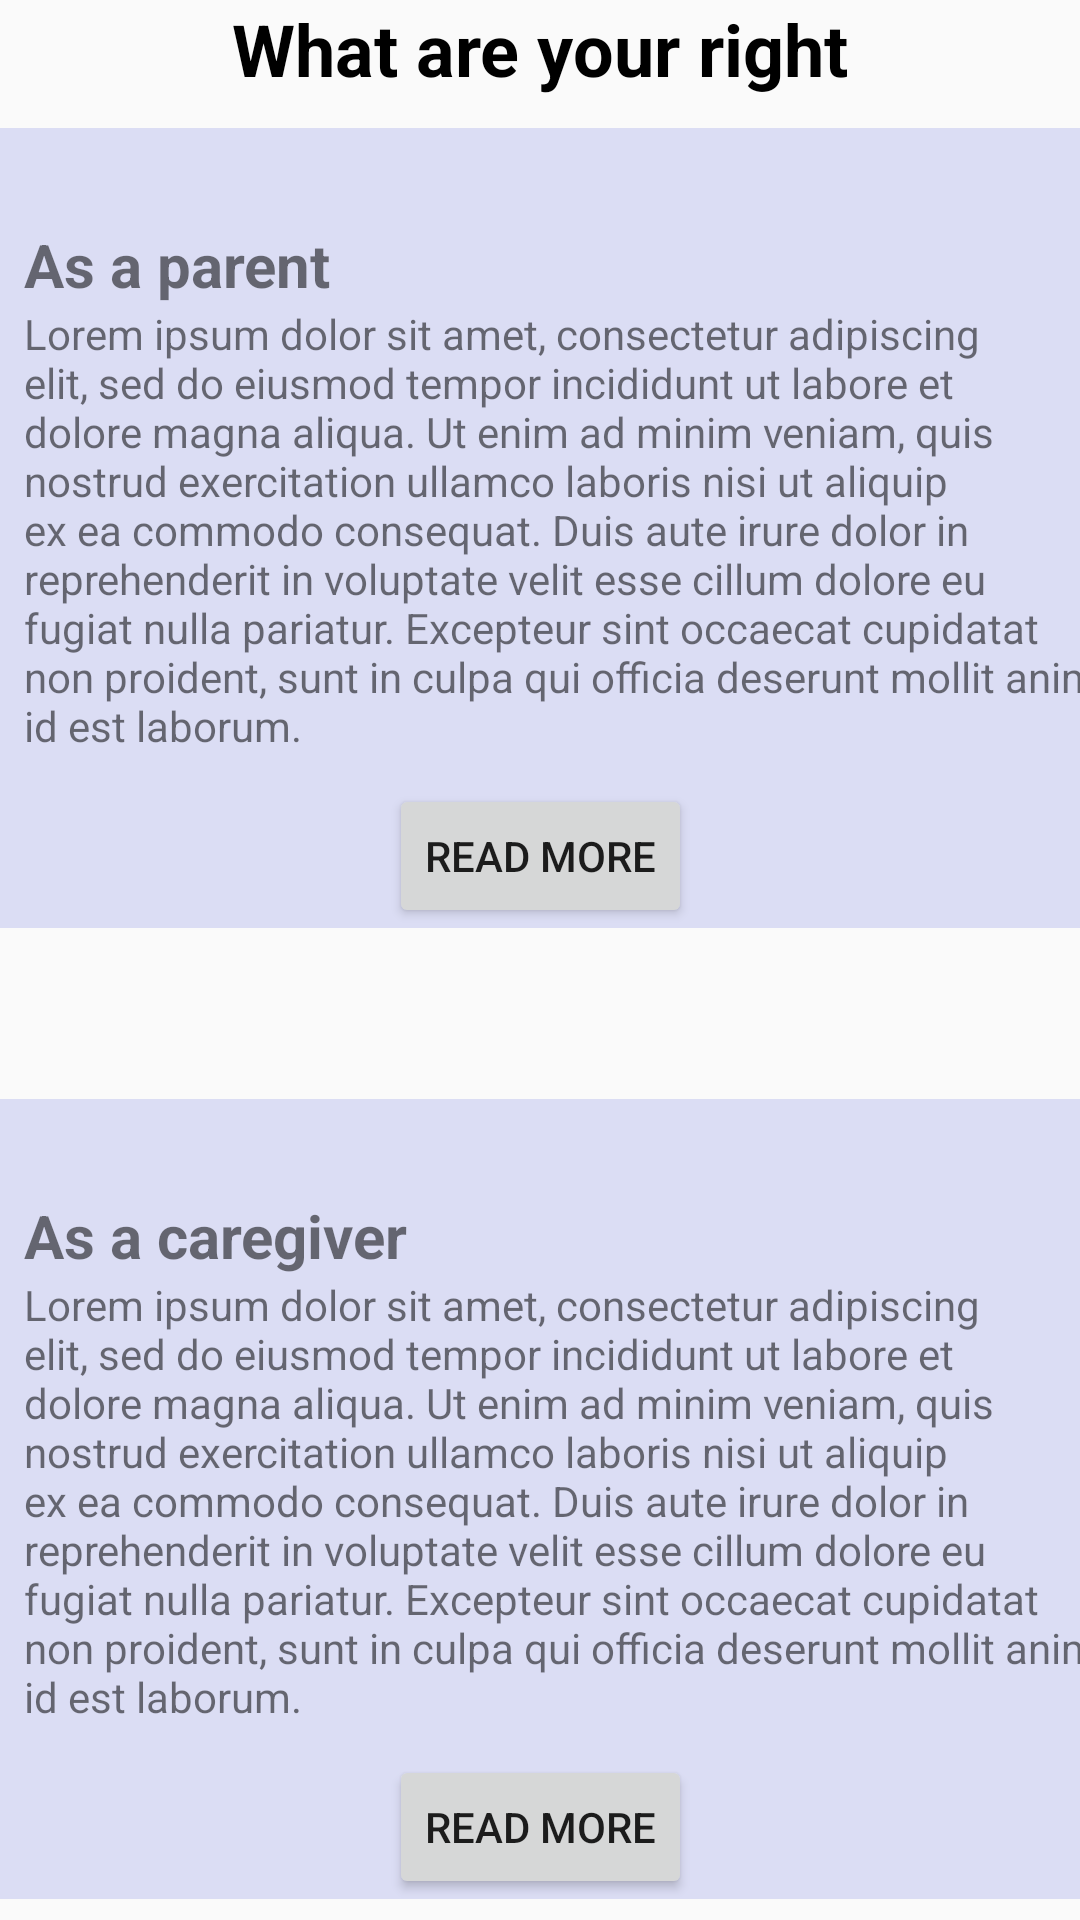

Android layout source for this screen:
<!-- AndroidManifest.xml: application theme Theme.KoruCare -->
<!-- res/layout/fragment_legal_right.xml -->
<?xml version="1.0" encoding="utf-8"?>
<androidx.constraintlayout.widget.ConstraintLayout xmlns:android="http://schemas.android.com/apk/res/android"
    xmlns:app="http://schemas.android.com/apk/res-auto"
    android:layout_width="match_parent"
    android:layout_height="match_parent">

    <TextView
        android:id="@+id/textview"
        android:layout_width="wrap_content"
        android:layout_height="wrap_content"
        android:text="What are your right"
        android:textStyle="bold"
        android:textSize="24sp"
        android:textColor="@color/black"
        app:layout_constraintEnd_toEndOf="parent"
        app:layout_constraintStart_toStartOf="parent"
        app:layout_constraintTop_toTopOf="parent" />

    <androidx.constraintlayout.widget.ConstraintLayout
        android:id="@+id/constraintLayout"
        android:layout_width="match_parent"
        android:layout_height="wrap_content"
        android:background="@color/lavender_blue"
        android:layout_marginTop="10dp"
        app:layout_constraintBottom_toBottomOf="parent"
        app:layout_constraintEnd_toEndOf="parent"
        app:layout_constraintHorizontal_bias="0.0"
        app:layout_constraintStart_toStartOf="parent"
        app:layout_constraintTop_toBottomOf="@+id/textview"
        app:layout_constraintVertical_bias="0.001">

        <TextView
            android:id="@+id/textView2"
            android:layout_width="wrap_content"
            android:layout_height="wrap_content"
            android:layout_marginLeft="8dp"
            android:layout_marginTop="32dp"
            android:text="As a parent"
            android:textSize="20sp"
            android:textStyle="bold"
            app:layout_constraintStart_toStartOf="parent"
            app:layout_constraintTop_toTopOf="parent" />

        <TextView
            android:id="@+id/textView8"
            android:layout_width="wrap_content"
            android:layout_height="wrap_content"
            android:text="Lorem ipsum dolor sit amet, consectetur adipiscing elit, sed do eiusmod tempor incididunt ut labore et dolore magna aliqua. Ut enim ad minim veniam, quis nostrud exercitation ullamco laboris nisi ut aliquip ex ea commodo consequat. Duis aute irure dolor in reprehenderit in voluptate velit esse cillum dolore eu fugiat nulla pariatur. Excepteur sint occaecat cupidatat non proident, sunt in culpa qui officia deserunt mollit anim id est laborum."
            app:layout_constraintStart_toStartOf="@+id/textView2"
            app:layout_constraintTop_toBottomOf="@+id/textView2" />

        <Button
            android:layout_width="wrap_content"
            android:layout_height="wrap_content"
            android:layout_marginTop="10dp"
            android:text="Read More"
            app:layout_constraintEnd_toEndOf="parent"
            app:layout_constraintStart_toStartOf="parent"
            app:layout_constraintTop_toBottomOf="@+id/textView8" />
    </androidx.constraintlayout.widget.ConstraintLayout>

    <androidx.constraintlayout.widget.ConstraintLayout
        android:layout_width="match_parent"
        android:layout_height="wrap_content"
        android:background="@color/lavender_blue"
        app:layout_constraintBottom_toBottomOf="parent"
        app:layout_constraintEnd_toEndOf="parent"
        android:layout_marginTop="50dp"
        app:layout_constraintHorizontal_bias="0.0"
        app:layout_constraintStart_toStartOf="parent"
        app:layout_constraintTop_toBottomOf="@+id/constraintLayout">

        <TextView
            android:id="@+id/textView3"
            android:layout_width="wrap_content"
            android:layout_height="wrap_content"
            android:layout_marginLeft="8dp"
            android:layout_marginTop="32dp"
            android:text="As a caregiver"
            android:textSize="20sp"
            android:textStyle="bold"
            app:layout_constraintStart_toStartOf="parent"
            app:layout_constraintTop_toTopOf="parent" />

        <TextView
            android:id="@+id/textView9"
            android:layout_width="wrap_content"
            android:layout_height="wrap_content"
            android:text="Lorem ipsum dolor sit amet, consectetur adipiscing elit, sed do eiusmod tempor incididunt ut labore et dolore magna aliqua. Ut enim ad minim veniam, quis nostrud exercitation ullamco laboris nisi ut aliquip ex ea commodo consequat. Duis aute irure dolor in reprehenderit in voluptate velit esse cillum dolore eu fugiat nulla pariatur. Excepteur sint occaecat cupidatat non proident, sunt in culpa qui officia deserunt mollit anim id est laborum."
            app:layout_constraintStart_toStartOf="@+id/textView3"
            app:layout_constraintTop_toBottomOf="@+id/textView3" />

        <Button
            android:layout_width="wrap_content"
            android:layout_height="wrap_content"
            android:layout_marginTop="10dp"
            android:text="Read More"
            app:layout_constraintEnd_toEndOf="parent"
            app:layout_constraintStart_toStartOf="parent"
            app:layout_constraintTop_toBottomOf="@+id/textView9" />

    </androidx.constraintlayout.widget.ConstraintLayout>

</androidx.constraintlayout.widget.ConstraintLayout>
<!-- resources referenced by this layout -->
<resources>
  <color name="black">#FF000000</color>
  <color name="lavender_blue">#DBDDF4</color>
  <style name="Theme.KoruCare" parent="Theme.AppCompat.Light.NoActionBar">
          
          <item name="colorPrimary">@color/purple_500</item>
          <item name="colorPrimaryVariant">@color/purple_700</item>
          <item name="colorOnPrimary">@color/white</item>
          
          <item name="colorSecondary">@color/teal_200</item>
          <item name="colorSecondaryVariant">@color/teal_700</item>
          <item name="colorOnSecondary">@color/black</item>
          
          <item name="android:statusBarColor">?attr/colorPrimaryVariant</item>
          
      </style>
  <color name="purple_500">#E4A024</color>
  <color name="purple_700">#E4A024</color>
  <color name="white">#FFFFFFFF</color>
  <color name="teal_200">#004B8D</color>
  <color name="teal_700">#004B8D</color>
</resources>
